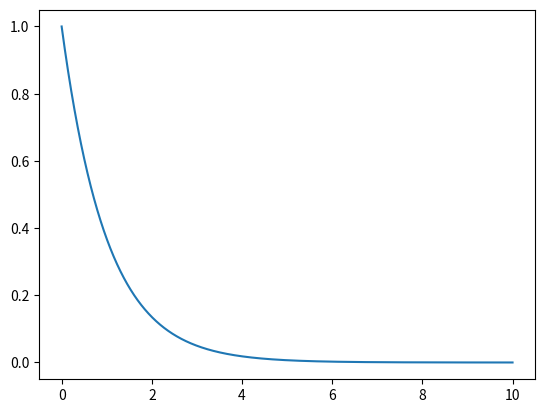

Write the Python code that produced this figure.
from scipy.stats import expon 
import matplotlib.pyplot as plt
import numpy as np
x = np.arange(0,10,0.001)
plt.plot(x, expon.pdf(x))
plt.show()